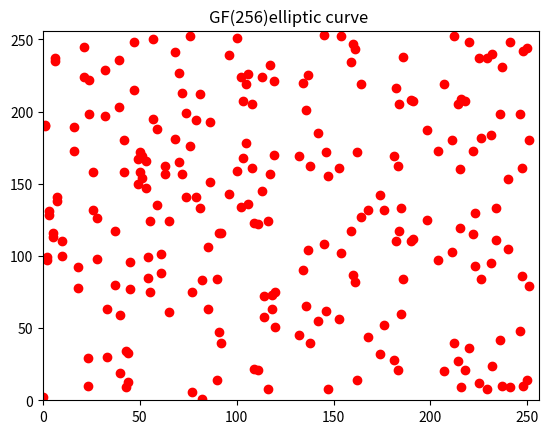

This chart was generated by the following Python code:
# import sagemath

# K.<a> = FiniteField(256)
# # 先定义曲线的A和B参数！！！！A = a^3 = 8, B = a^2+a+1 = 7
# E = EllipticCurve( K, [1,(a^3),0,0,(a^2+a+1)])
# # print E.points()
# print E.cardinality()

# # point arithmetic
# P = E(a + 1 , a^6 + a^4 + a + 1 )
# Q = E(a^3 , a^7 + a^5 + 1 )
# print P+Q
# print P.order()

# #generator
# print E.gens()


#编程实现以下椭圆曲线相关功能。考虑在GF(2^8)上的E(GF(2^8))，参考CANS的310-312页。
#1、统计该椭圆曲线上点的个数，即点群的Order。
#2、现实E上的点加法；即实现求：P+P、P+Q和nP的程序。
#3、这个曲线上的点群是循环群吗？如果是，求一个生成元。
#4、编程画出曲线上所有的点。


import matplotlib.pyplot as plt

table = {}
arc_table = {}

table[0] = 1
arc_table[1] = 0

for i in range(1, 255):
    table[i] = (table[i-1] << 1) ^ table[i-1]
    if(table[i] & 0x100): table[i] ^= 0x11b

    arc_table[ table[i] ] = i
#乘法
def multiplication(x ,y):
    if((not x) or (not y)): return 0
    return table[ (arc_table[x] + arc_table[y]) % 255 ]
#除法
def division(x, y):
    inverse = table[ (255 - arc_table[y]) % 255 ]
    return multiplication(x, inverse)



class ECC(object):

    def __init__(self, a, b):
        self.a = a
        self.b = b
        self.discriminant = multiplication(4,multiplication(a,multiplication(a,a))) ^ multiplication(27,multiplication(b,b))
        #a、b要满足：4a^3+27b^2!=0，则可基于E(a,b)定义一个群
        if not self.isSmooth():
            raise Exception("The curve is not smooth!")
        
    def isSmooth(self):
        return self.discriminant != 0

    def testPoint(self, x, y):
        return multiplication(y, y) ^ multiplication(x, y) == multiplication(x, multiplication(x, x)) ^ multiplication(self.a, multiplication(x, x)) ^ self.b
        #GF(2^m)上的椭圆曲线：y^2+xy=x^3+ax^2+b
    def __str__(self):
        return 'y^2 + x*y = x^3 + %G*x^2 + %G' % (self.a, self.b)

    def __eq__(self, other):
        return (self.a, self.b) == (other.a, other.b)

class Point(object):

    def __init__(self, curve, x, y):
        self.curve = curve
        self.x = x % 256
        self.y = y % 256
        if not curve.testPoint(x, y):#x、y是否满足y^2+xy=x^3+ax^2+b
            raise Exception("The point is not on the elliptic curve." )

    def __neg__(self):
        return Point(self.curve, self.x, self.x ^ self.y)

    def __add__(self, Q):
        if isinstance(Q, Setstart):
            return self

        x1, y1, x2, y2 = self.x, self.y, Q.x, Q.y

        if self == -Q: return Setstart(self.curve)

        #P+P
        if(x1, y1) == (x2, y2):
            r =  x1 ^ division(y1, x1)

            x3 = multiplication(r, r) ^ r ^ self.curve.a
            y3 = multiplication(x1, x1) ^ multiplication((r ^ 1), x3)

        #P=(x1,y1),Q=(x2,y2)，P!=Q    
        else:
            r = division((y2 ^ y1), (x2 ^ x1))

            x3 = multiplication(r, r) ^ r ^ x1 ^ x2 ^ self.curve.a
            y3 = multiplication(r, x1 ^ x3) ^ x3 ^ y1
            
        return Point(self.curve, x3, y3)
    
    #np
    def __mul__(self, n):
        if not isinstance(n, int):
            raise Exception("Error:Not an integer!")
        else:
            if n < 0:
                return -self * -n
            if n == 0:
                return Setstart(self.curve)
            else:
                Q = self
                R = self if n & 1 == 1 else Setstart(self.curve)#n为奇数，R=P(self)，否则R=0

                i = 2
                while i <= n:
                    Q = Q + Q  #2Q、4Q、8Q......
                    
                    if n & i == i:   #n为奇数，R=2^n+R，n为偶数，R=2^n+0
                        R = Q + R

                    i = i << 1  
        return R

    def __rmul__(self, n):
        return self * n

    def __eq__(self, other):
        return (self.x, self.y, self.curve) == (other.x, other.y, other.curve)

    def __str__(self):
        return '(%G, %G)' % (self.x, self.y)


class Setstart(Point):

    def __init__(self, curve):
        self.curve = curve

    def __str__(self):
        return "Setstart"

    def __neg__(self):
        return self

    def __add__(self, Q):
        return Q

    def __mul__(self, n):
        if not isinstance(n, int):
            raise Exception("Error:Not an integer!")

        else:
            return self

X = []
Y = []

curve = ECC(2, 4)
zero = Setstart(curve)
num = 0
for x in range(256):
    for y in range(256):
        if curve.testPoint(x,y):  #是否为椭圆曲线上的点
            num += 1
            X.append(x)
            Y.append(y)
order=num+1     #满足y^2+xy=x^3+ax^2+b的所有的点和元素O（无穷远点）所组成的点集：E(a,b)
print("点群的阶为：" + str(order))  


print("生成元：")
gen_num = 0
for x,y in zip(X,Y):
    tmp = Point(curve, x, y)
    Num = Point(curve, x, y)
    myOrder = 1
    while(True):
        tmp = tmp + Num #椭圆曲线上的点进行加运算
        myOrder += 1
        if isinstance(tmp, Setstart):break
    if myOrder == order: 
        print(Num)
        gen_num += 1
        

print("生成元个数：" + str(gen_num))

#画出曲线上所有的点
plt.title("GF(256)elliptic curve ") 
plt.xlim(xmax=256,xmin=0)
plt.ylim(ymax=256,ymin=0)
plt.plot(X, Y, 'ro')
plt.show()